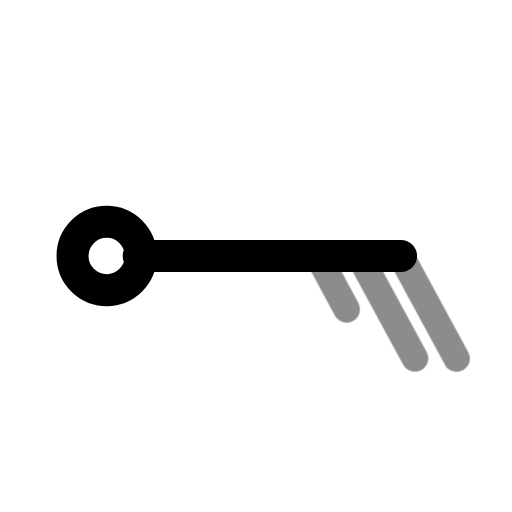
t = 0.00 s
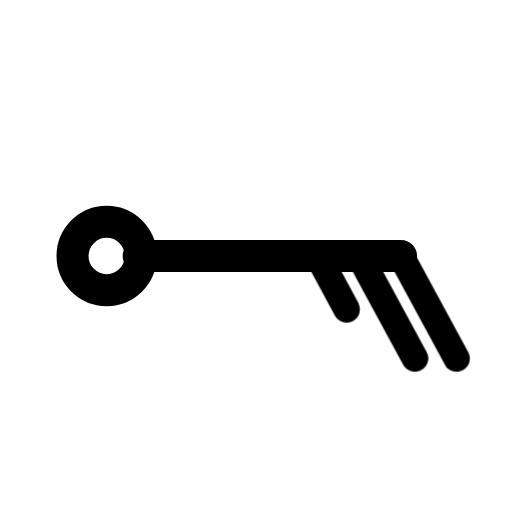
t = 0.60 s
t = 1.04 s: frame unchanged from t = 0.60 s, image omitted
t = 1.66 s: frame unchanged from t = 0.60 s, image omitted
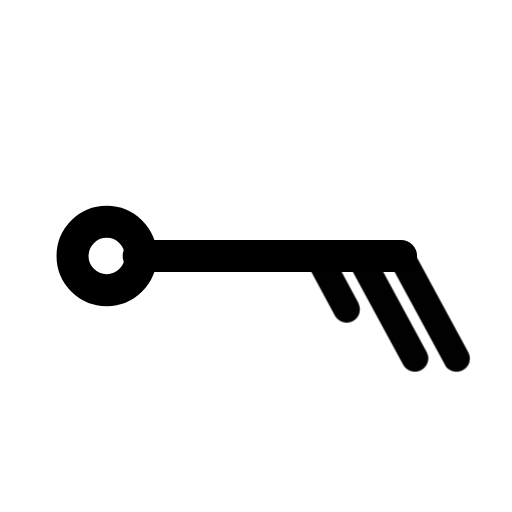
t = 2.06 s
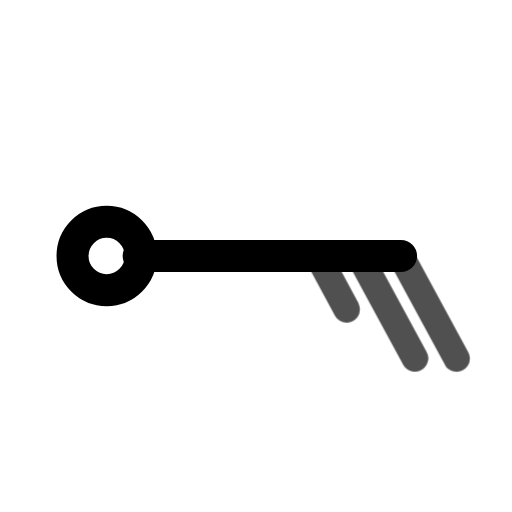
t = 2.85 s

The animated SVG that drew these frames (rendered in a browser with its animation timeline set to each time). Animation: 1 CSS @keyframes rule; one cycle of 3.25 s, repeats indefinitely.

<svg xmlns="http://www.w3.org/2000/svg" width="24" height="24" fill="none" stroke="currentColor" stroke-linecap="round" stroke-linejoin="round" stroke-width="2" viewBox="0 0 24 24">
    <!-- Generated by scripts/icon-expansion/generate.mjs -->
    <style>
        @media (prefers-reduced-motion: no-preference) {
            @keyframes ira-exp-pulse { 0%, 100% { opacity: 1; } 22% { opacity: .45; } 40% { opacity: 1; } }
            [data-ira-motion="wind-barb-e-25kt"] { transform-box: fill-box; transform-origin: center; animation: ira-exp-pulse 2.65s ease-in-out -0.6s infinite; }
        }
    </style>
    <g transform="rotate(90 12 12)"><g stroke-width="1.5"><path d="M12 5.2V17.5"/><circle cx="12" cy="19" r="1.6"/></g></g>
    <g data-ira-motion="wind-barb-e-25kt"><g transform="rotate(90 12 12)"><g stroke-width="1.25"><path d="M12 5.2l4.8 -2.6"/><path d="M12 7.15l4.8 -2.6"/><path d="M12 9.1l2.5 -1.35"/></g></g></g>
</svg>
